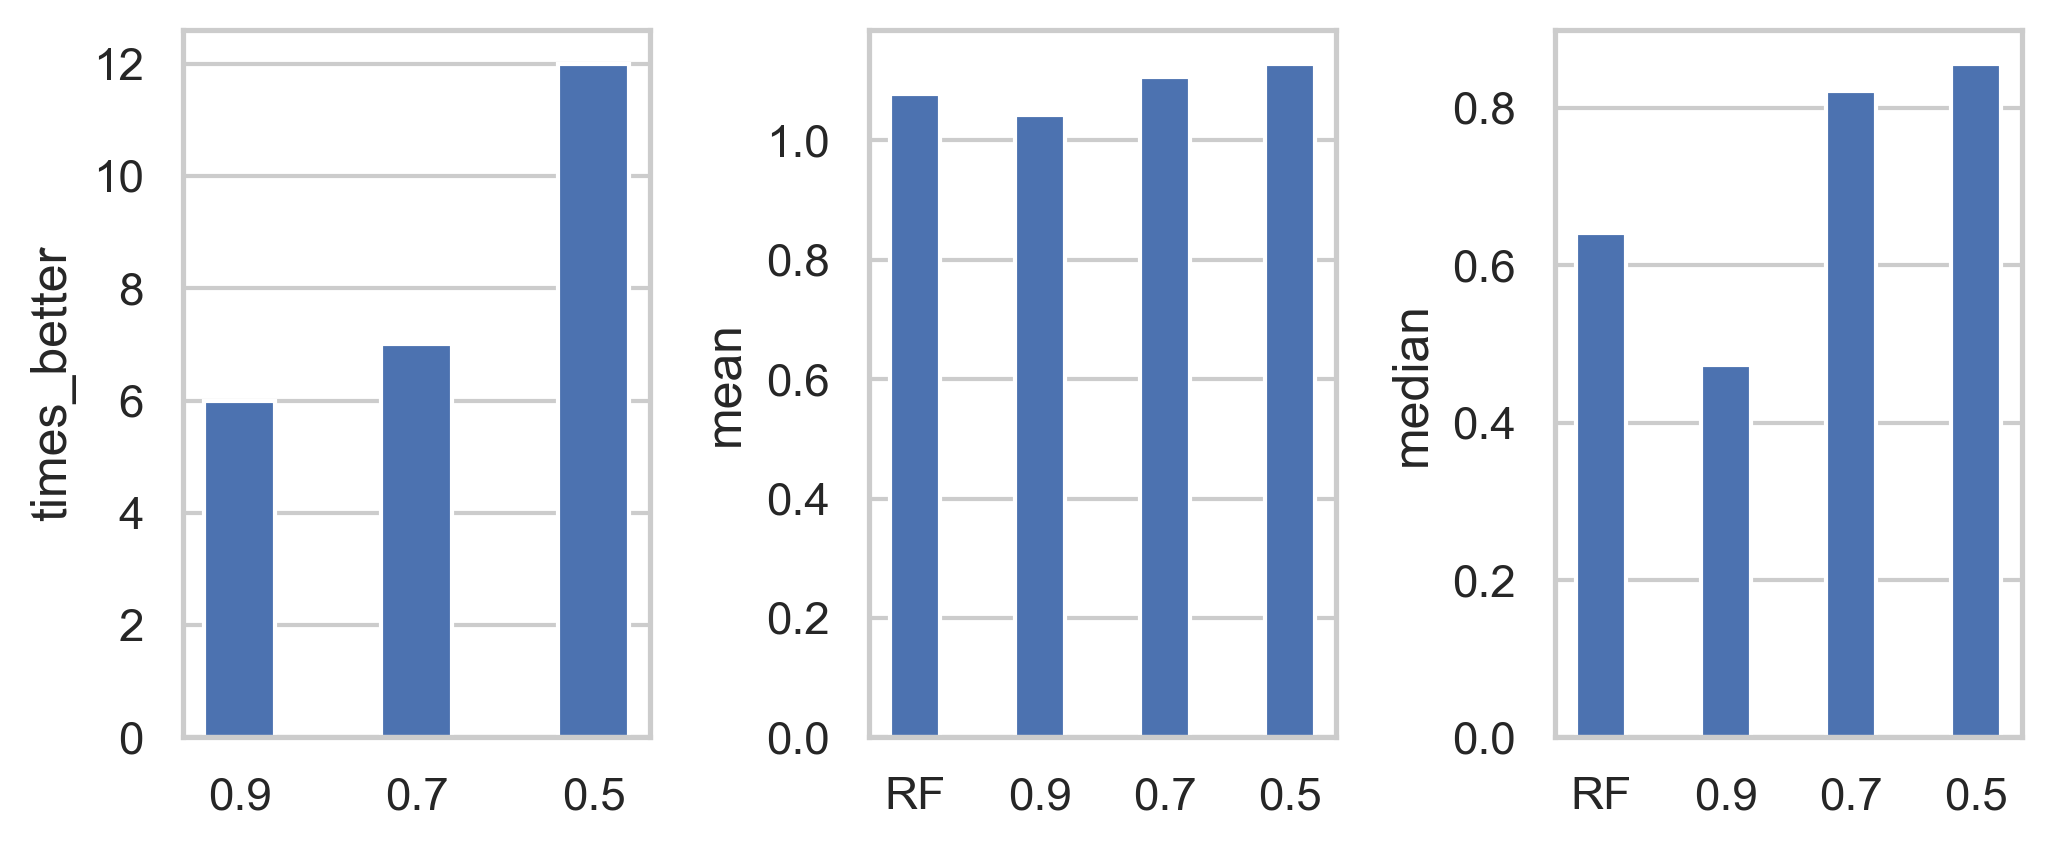

Data behind this chart, as committed beside it:
index, times_better, times_equal, times_worse, mean, median, calibration_method, weights_method, algorithm_name
RF, , , , 1.077, 0.6415, weighted, , DE2
0.9, 6.0, 22.0, 2.0, 1.042, 0.4735, weighted, , DE2
0.7, 7.0, 15.0, 8.0, 1.107, 0.8215, weighted, , DE2
0.5, 12.0, 3.0, 15.0, 1.128, 0.8563, weighted, , DE2
